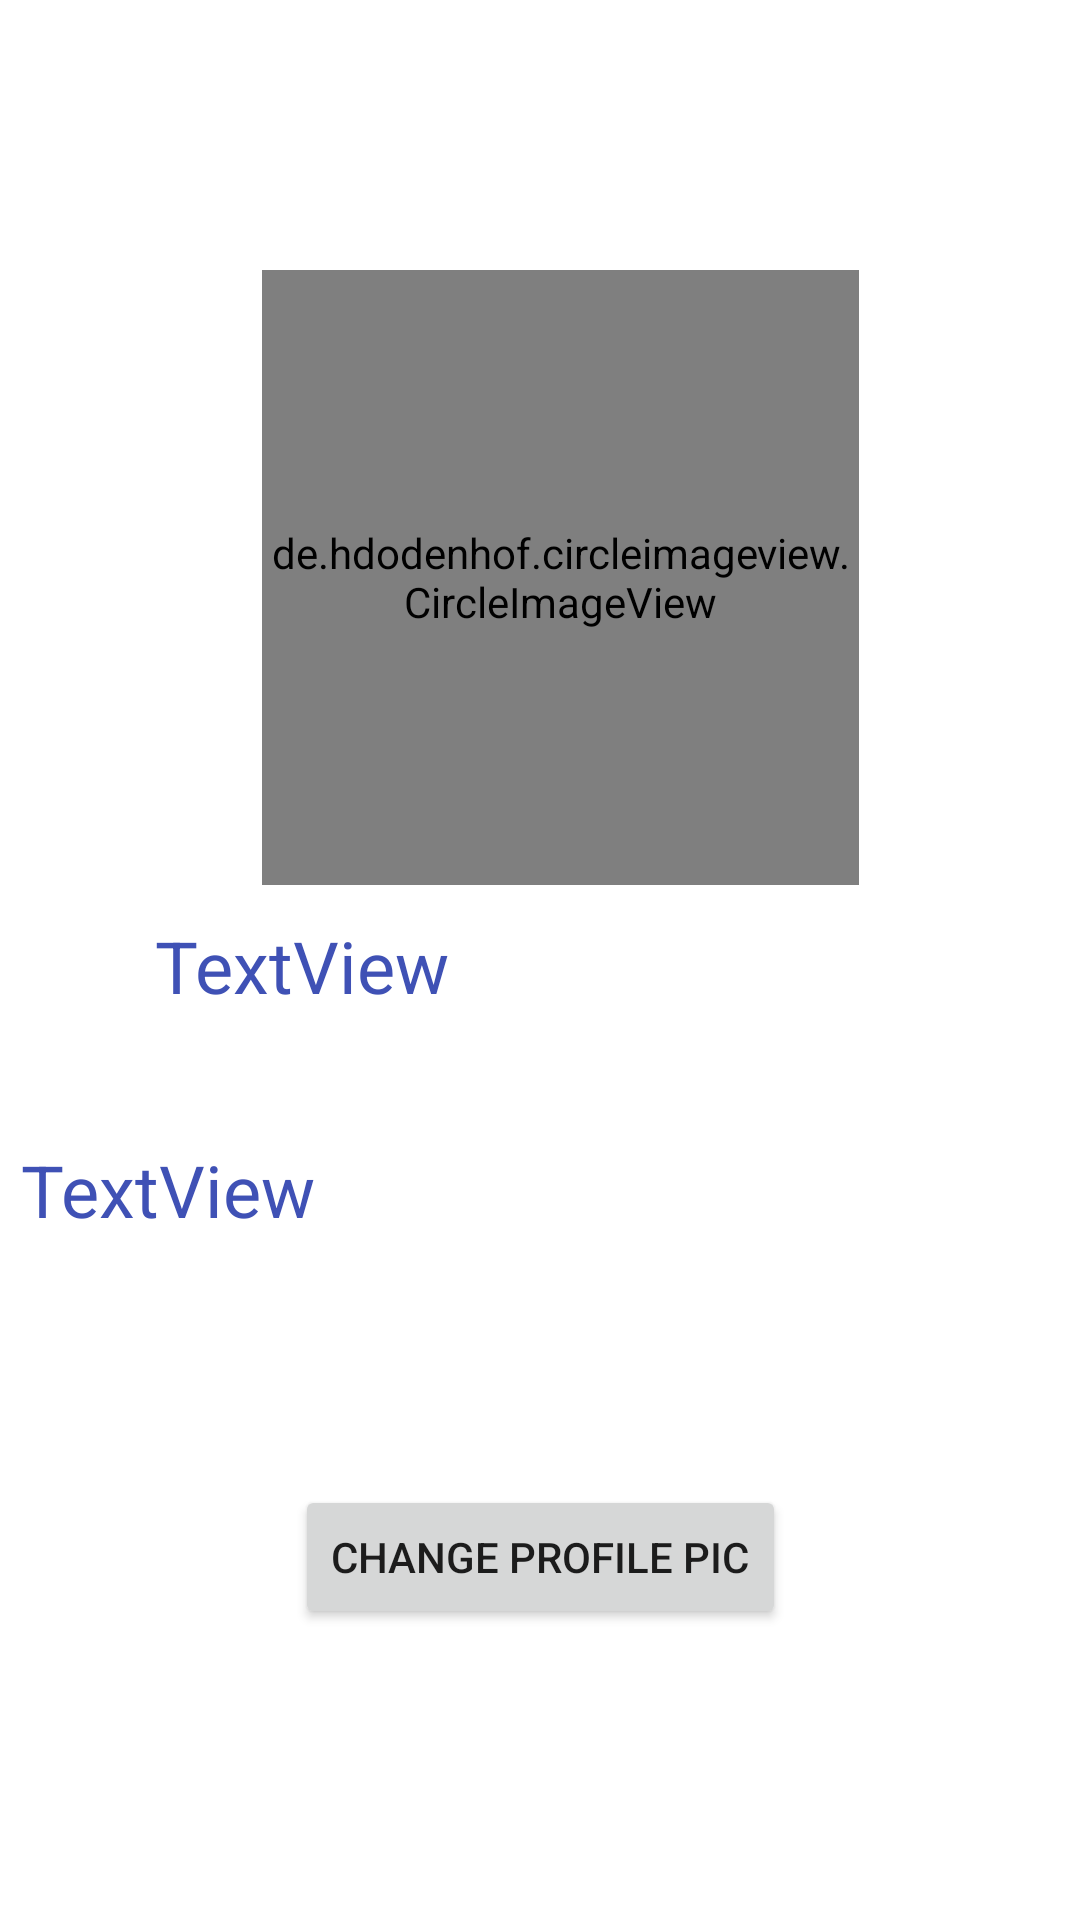

Layout XML and referenced resources for this Android screen:
<!-- AndroidManifest.xml: application theme Theme.FundoApp -->
<!-- res/layout/fragment_profile.xml -->
<?xml version="1.0" encoding="utf-8"?>
<androidx.constraintlayout.widget.ConstraintLayout xmlns:android="http://schemas.android.com/apk/res/android"
    xmlns:app="http://schemas.android.com/apk/res-auto"
    xmlns:tools="http://schemas.android.com/tools"
    android:layout_width="match_parent"
    android:layout_height="match_parent"
    android:background="@drawable/walpaper">

    <de.hdodenhof.circleimageview.CircleImageView
        android:id="@+id/profileImageView"
        android:layout_width="199dp"
        android:layout_height="205dp"
        app:layout_constraintBottom_toBottomOf="parent"
        app:layout_constraintEnd_toEndOf="parent"
        app:layout_constraintHorizontal_bias="0.542"
        app:layout_constraintStart_toStartOf="parent"
        app:layout_constraintTop_toTopOf="parent"
        app:layout_constraintVertical_bias="0.207"
        app:srcCompat="@drawable/ic_baseline_person_24"
        tools:ignore="VectorDrawableCompat" />

    <Button
        android:id="@+id/savebutton"
        android:layout_width="wrap_content"
        android:layout_height="wrap_content"
        android:text="Change Profile PIC"
        app:layout_constraintBottom_toBottomOf="parent"
        app:layout_constraintEnd_toEndOf="parent"
        app:layout_constraintStart_toStartOf="parent"
        app:layout_constraintTop_toTopOf="parent"
        app:layout_constraintVertical_bias="0.836" />

    <TextView
        android:id="@+id/user_name_display"
        android:layout_width="256dp"
        android:layout_height="43dp"
        android:text="TextView"
        android:textColor="#3F51B5"
        android:textSize="24sp"
        app:layout_constraintBottom_toBottomOf="parent"
        app:layout_constraintEnd_toEndOf="parent"
        app:layout_constraintHorizontal_bias="0.498"
        app:layout_constraintStart_toStartOf="parent"
        app:layout_constraintTop_toTopOf="parent"
        app:layout_constraintVertical_bias="0.512" />

    <TextView
        android:id="@+id/user_email_display"
        android:layout_width="346dp"
        android:layout_height="91dp"
        android:text="TextView"
        android:textColor="#3F51B5"
        android:textSize="24sp"
        app:layout_constraintBottom_toBottomOf="parent"
        app:layout_constraintEnd_toEndOf="parent"
        app:layout_constraintHorizontal_bias="0.496"
        app:layout_constraintStart_toStartOf="parent"
        app:layout_constraintTop_toTopOf="parent"
        app:layout_constraintVertical_bias="0.693" />

    <ProgressBar
        android:id="@+id/progressbarofcreatenote"
        android:layout_width="wrap_content"
        android:layout_height="wrap_content"
        android:layout_centerInParent="true"
        android:visibility="invisible"
        app:layout_constraintBottom_toBottomOf="parent"
        app:layout_constraintEnd_toEndOf="parent"
        app:layout_constraintStart_toStartOf="parent"
        app:layout_constraintTop_toTopOf="parent">

    </ProgressBar>
</androidx.constraintlayout.widget.ConstraintLayout>
<!-- resources referenced by this layout -->
<resources>
  <style name="Theme.FundoApp" parent="Theme.MaterialComponents.DayNight.DarkActionBar">
          
          <item name="colorPrimary">@color/purple_500</item>
          <item name="colorPrimaryVariant">@color/purple_700</item>
          <item name="colorOnPrimary">@color/white</item>
          
          <item name="colorSecondary">@color/teal_200</item>
          <item name="colorSecondaryVariant">@color/teal_700</item>
          <item name="colorOnSecondary">@color/black</item>
          
          <item name="android:statusBarColor" tools:targetApi="l">?attr/colorPrimaryVariant</item>
          
      </style>
  <!-- not gathered from this repository: default colours our renderer supplied (Android Studio template values) -->
  <color name="purple_500">#FF6200EE</color>
  <color name="purple_700">#FF3700B3</color>
  <color name="teal_200">#FF03DAC5</color>
  <color name="teal_700">#FF018786</color>
  <color name="black">#FF000000</color>
  <color name="white">#FFFFFFFF</color>
</resources>
